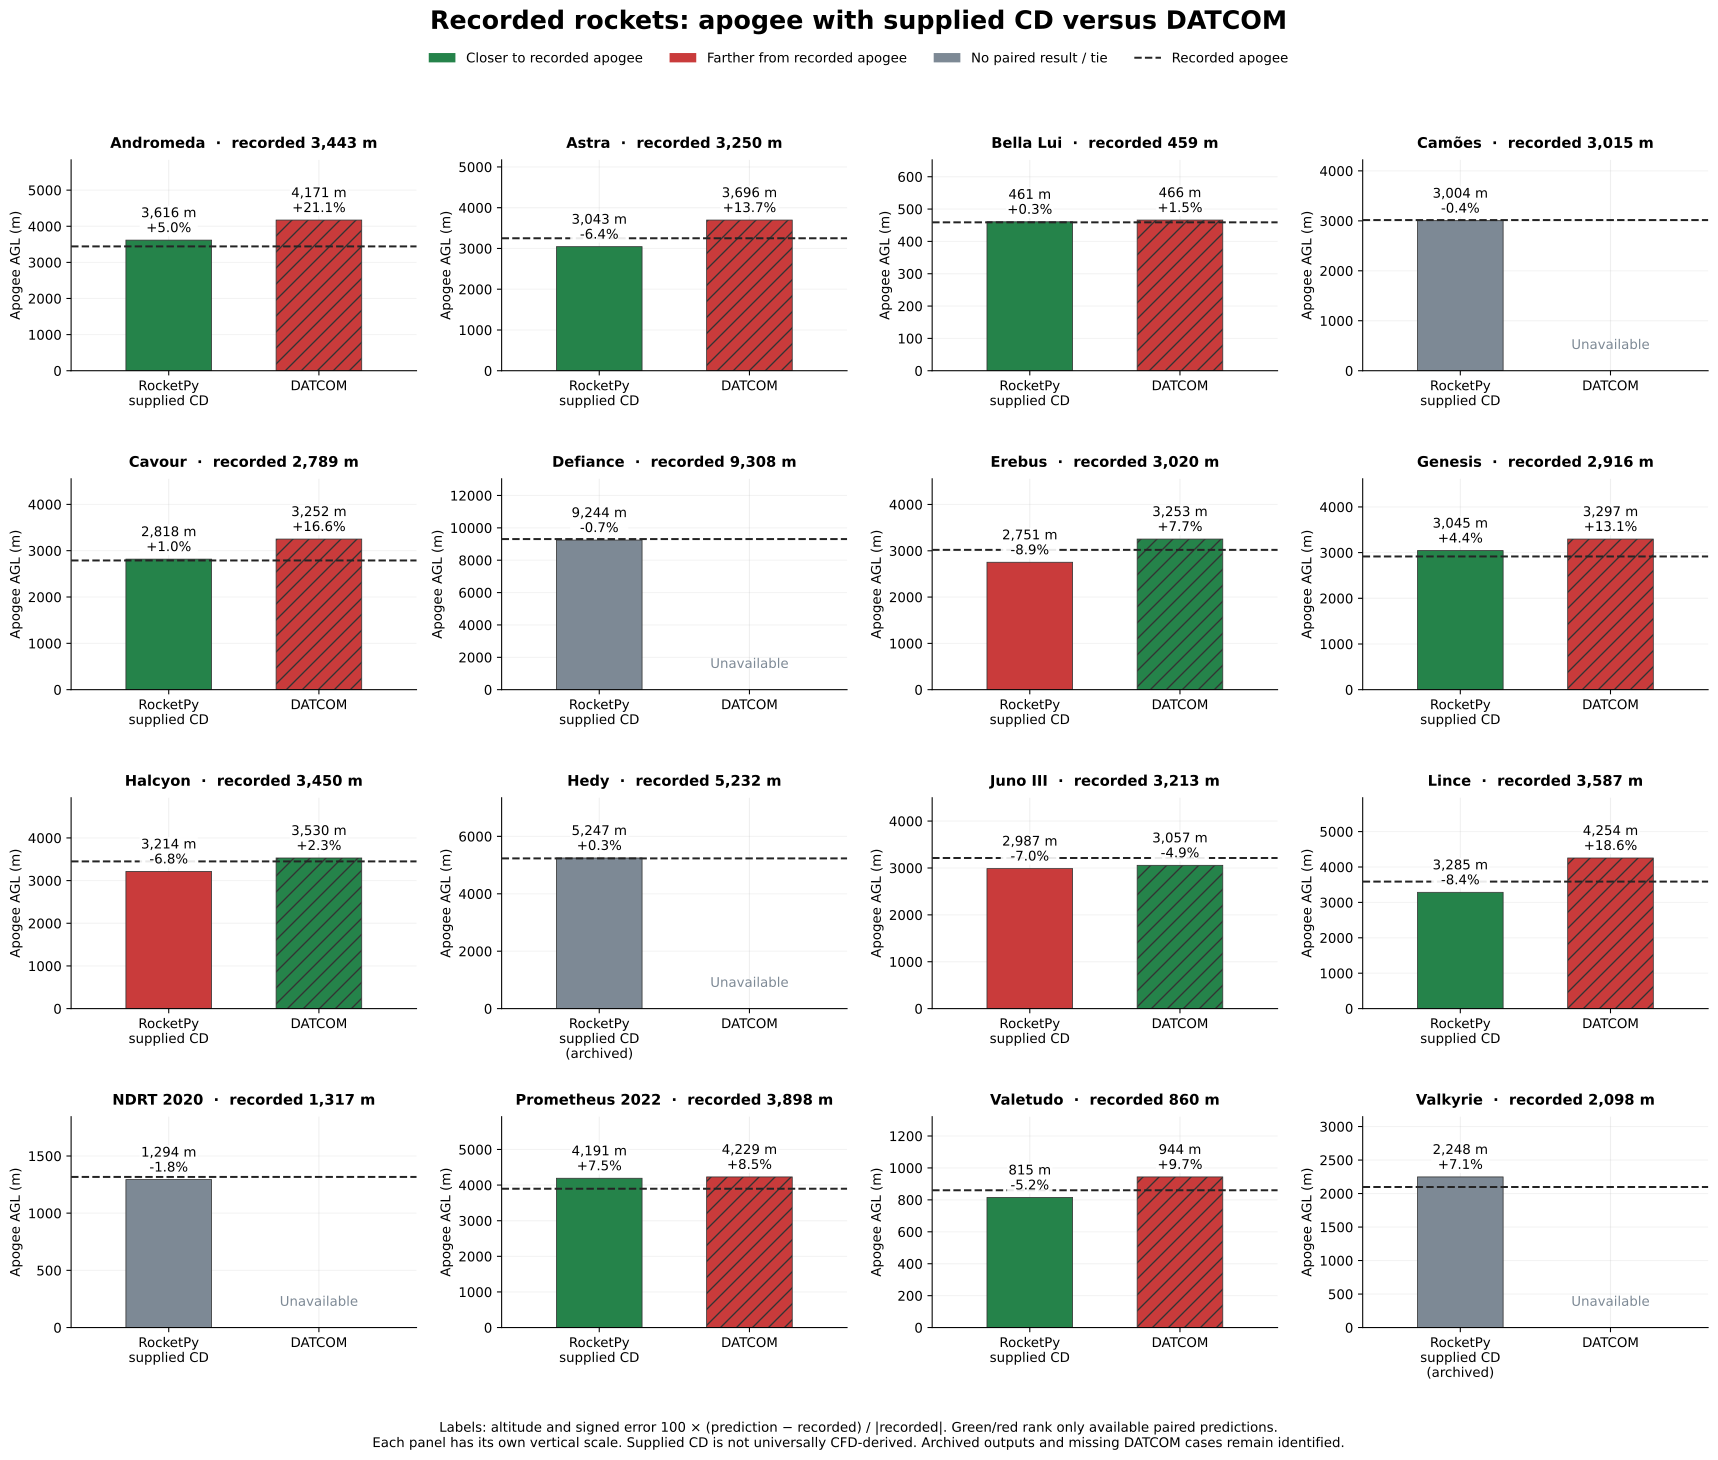

The table this chart was drawn from, first rows:
rocket, measured, rocketpy, datcom, condition, availability, rocketpy_error_pct, datcom_error_pct, closer_prediction, paired, rocketpy_archived, drag_provenance
andromeda, 3443, 3616, 4171, notebook reported apogee, , 5.021, 21.14, RocketPy + supplied CD, True, False, Supplied CD; CFD provenance not establis…
astra, 3250, 3043, 3696, notebook reported apogee, , -6.358, 13.72, RocketPy + supplied CD, True, False, Supplied CD; CFD provenance not establis…
bella_lui, 459, 460.6, 465.9, telemetry AGL maximum (QA), , 0.3445, 1.505, RocketPy + supplied CD, True, False, Supplied CD; CFD provenance not establis…
camoes, 3015, 3004, , notebook reported apogee, Source active air brakes override comple…, -0.3614, , unavailable comparison, False, False, Supplied CD; CFD provenance not establis…
cavour, 2789, 2818, 3252, notebook reported apogee, , 1.045, 16.59, RocketPy + supplied CD, True, False, RASAero II (source cell 10)
defiance, 9308, 9244, , notebook reported apogee, ValueError: DATCOM fin root chord center…, -0.6921, , unavailable comparison, False, False, Supplied CD; CFD provenance not establis…
erebus, 3020, 2751, 3253, notebook reported apogee, , -8.902, 7.729, DATCOM, True, False, Supplied CD; CFD provenance not establis…
genesis, 2916, 3045, 3297, notebook reported apogee, , 4.413, 13.07, RocketPy + supplied CD, True, False, Supplied CD; CFD provenance not establis…
halcyon, 3450, 3214, 3530, notebook reported apogee, , -6.834, 2.326, DATCOM, True, False, Supplied CD; CFD provenance not establis…
hedy, 5232, 5247, , saved measured-apogee summary; archived …, Source data/rockets/tust is absent; Cool…, 0.2941, , unavailable comparison, False, True, Supplied CD; CFD provenance not establis…
juno3, 3213, 2987, 3057, notebook reported apogee, , -7.025, -4.869, DATCOM, True, False, RASAero II curve scaled using a CFD valu…
lince, 3587, 3285, 4254, notebook reported apogee, , -8.417, 18.6, RocketPy + supplied CD, True, False, Supplied CD; CFD provenance not establis…
ndrt_2020, 1317, 1294, , notebook reported apogee, ValueError: DATCOM fin root chord center…, -1.763, , unavailable comparison, False, False, Supplied CD; CFD provenance not establis…
prometheus_2022, 3898, 4191, 4229, notebook reported apogee, , 7.514, 8.486, RocketPy + supplied CD, True, False, Supplied CD; CFD provenance not establis…
valetudo, 860.0, 815.1, 943.6, saved measured-apogee summary, , -5.226, 9.723, RocketPy + supplied CD, True, False, RASAero (source input filenames)
valkyrie, 2098, 2248, , notebook reported apogee; archived Rocke…, SourceUnavailable: Source requests live …, 7.141, , unavailable comparison, False, True, Supplied CD; CFD provenance not establis…
